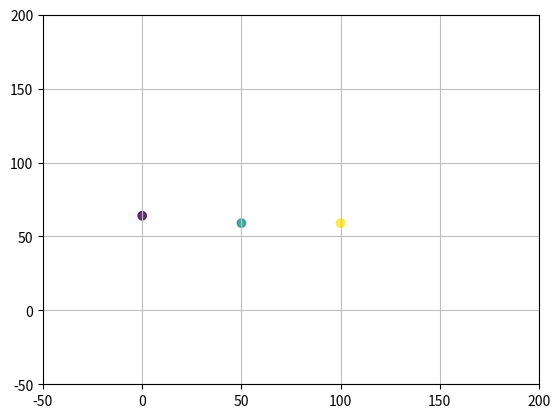

Here is the Python script that generated this plot: (Note: this script raises an exception after producing the figure.)
#!/usr/bin/env python3
# -*- coding: utf-8 -*-
"""
Created on Mon Aug  5 13:42:31 2019

@author: karadowling
"""

import matplotlib.pyplot as plt
import matplotlib.animation as animation
import numpy as np

def _update_plot(i, fig, scat):
    scat.set_offsets(([0, 5+i],[50, i],[100, i]))
    print('Frames: %d' %i)

    return scat,

fig =  plt.figure()                

x = [0, 50, 100]
y = [0, 0, 0]

ax = fig.add_subplot(111)
ax.grid(True, linestyle = '-', color = '0.75')
ax.set_xlim([-50, 200])
ax.set_ylim([-50, 200])

scat = plt.scatter(x, y, c = x)
scat.set_alpha(0.8)

anim = animation.FuncAnimation(fig, _update_plot, fargs = (fig, scat),
                               frames = 100, interval = 100)

anim.save('scatter.mp4', writer='ffmpeg', dpi=512)